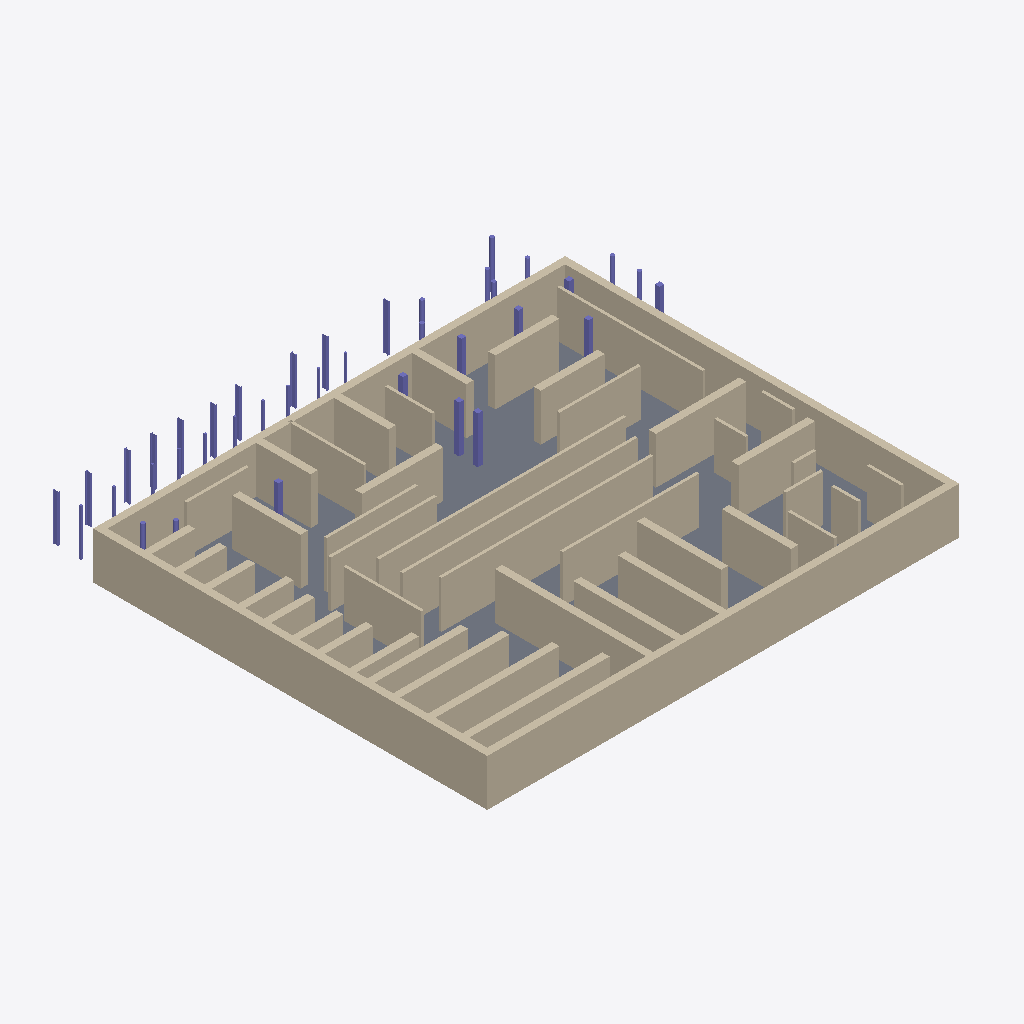
Isometric view of an IFC building model (IFC-SPF (STEP), schema IFC4, length unit metre), seen from the south-west, elements coloured by IFC class: 49 walls (beige), 39 columns (violet), 1 slab (grey).
Extent 32.0 m × 28.9 m × 3.3 m (x, y, z). Elements (89): 49 IfcWall, 39 IfcColumn, 1 IfcSlab.

HEADER;
FILE_DESCRIPTION(('ViewDefinition [ReferenceView_V1.2]','RevitIdentifiers [ContentGUID: 31a88c51-d6b3-4909-aaf5-26468fa6d8d8, VersionGUID: 1b8ad287-2485-420a-bf93-b06d8b689073, NumberOfSaves: 0]','CoordinateReference [CoordinateBase: Gemeinsam genutzte Koordinaten]','ExchangeRequirement [Architecture]'),'2;1');
FILE_NAME('base-size-2.ifc','2026-04-19T11:55:07+01:00',(''),(''),'ODA SDAI 25.12','Autodesk Revit 26.0.4.409 (DEU) - IFC 26.0.4.409','');
FILE_SCHEMA(('IFC4'));
ENDSEC;
DATA;
#29=IFCPROJECT('0ng8nHrhD92Qhr9aPmMISe',#18,'2018_01',$,$,'','Projekt  Status',(#24),#3031);
#35=IFCSITE('0ng8nHrhD92Qhr9aPmMISg',#18,'Default',$,$,#34,$,$,.ELEMENT.,(48,8,15,359802),(11,34,47,783432),0.0,$,$);
#246=IFCWALL('0RYjA798L22h_Ji6sBJktH',#18,'Basiswand:Ziegel+WD hart 300+160:2522530',$,'Basiswand:Ziegel+WD hart 300+160',#201,#205,'2522530',.NOTDEFINED.);
#159=IFCWALL('0RYjA798L22h_Ji6sBJkqt',#18,'Basiswand:Ziegel+WD hart 300+160:2522436',$,'Basiswand:Ziegel+WD hart 300+160',#41,#45,'2522436',.NOTDEFINED.);
#391=IFCSLAB('0RYjA798L22h_Ji6sBJXBg',#18,'Bodenplatte:STB 300:2523801',$,'Bodenplatte:STB 300',#375,#390,'2523801',.BASESLAB.);
#358=IFCWALL('0RYjA798L22h_Ji6sBJkvD',#18,'Basiswand:Ziegel+WD hart 300+160:2522686',$,'Basiswand:Ziegel+WD hart 300+160',#306,#310,'2522686',.NOTDEFINED.);
#288=IFCWALL('0RYjA798L22h_Ji6sBJksQ',#18,'Basiswand:Ziegel+WD hart 300+160:2522601',$,'Basiswand:Ziegel+WD hart 300+160',#264,#268,'2522601',.NOTDEFINED.);
#1659=IFCWALL('0RYjA798L22h_Ji6sBJbDd',#18,'Basiswand:WD weich 180:2540308',$,'Basiswand:WD weich 180',#1647,#1651,'2540308',.NOTDEFINED.);
#947=IFCWALL('0RYjA798L22h_Ji6sBJYiZ',#18,'Basiswand:Ziegel+WD hart 300+160:2538320',$,'Basiswand:Ziegel+WD hart 300+160',#923,#927,'2538320',.NOTDEFINED.);
#1723=IFCWALL('0RYjA798L22h_Ji6sBJbHo',#18,'Basiswand:WD weich 180:2540545',$,'Basiswand:WD weich 180',#1711,#1715,'2540545',.NOTDEFINED.);
#1627=IFCWALL('0RYjA798L22h_Ji6sBJbB7',#18,'Basiswand:WD weich 180:2540212',$,'Basiswand:WD weich 180',#1615,#1619,'2540212',.NOTDEFINED.);
#1595=IFCWALL('0RYjA798L22h_Ji6sBJb8b',#18,'Basiswand:WD weich 180:2540118',$,'Basiswand:WD weich 180',#1583,#1587,'2540118',.NOTDEFINED.);
#1691=IFCWALL('0RYjA798L22h_Ji6sBJbFo',#18,'Basiswand:WD weich 180:2540417',$,'Basiswand:WD weich 180',#1679,#1683,'2540417',.NOTDEFINED.);
#1199=IFCWALL('0RYjA798L22h_Ji6sBJYsm',#18,'Basiswand:Ziegel+WD hart 300+160:2538947',$,'Basiswand:Ziegel+WD hart 300+160',#1175,#1179,'2538947',.NOTDEFINED.);
#1493=IFCWALL('0RYjA798L22h_Ji6sBJb3a',#18,'Basiswand:Ziegel+WD hart 300+160:2539671',$,'Basiswand:Ziegel+WD hart 300+160',#1469,#1473,'2539671',.NOTDEFINED.);
#863=IFCWALL('0RYjA798L22h_Ji6sBJYhj',#18,'Basiswand:Ziegel+WD hart 300+160:2538142',$,'Basiswand:Ziegel+WD hart 300+160',#839,#843,'2538142',.NOTDEFINED.);
#1031=IFCWALL('0RYjA798L22h_Ji6sBJYn4',#18,'Basiswand:Ziegel+WD hart 300+160:2538551',$,'Basiswand:Ziegel+WD hart 300+160',#1007,#1011,'2538551',.NOTDEFINED.);
#1157=IFCWALL('0RYjA798L22h_Ji6sBJYq6',#18,'Basiswand:Ziegel+WD hart 300+160:2538869',$,'Basiswand:Ziegel+WD hart 300+160',#1133,#1137,'2538869',.NOTDEFINED.);
#1241=IFCWALL('0RYjA798L22h_Ji6sBJYxm',#18,'Basiswand:Ziegel+WD hart 300+160:2539139',$,'Basiswand:Ziegel+WD hart 300+160',#1217,#1221,'2539139',.NOTDEFINED.);
#1073=IFCWALL('0RYjA798L22h_Ji6sBJYpI',#18,'Basiswand:Ziegel+WD hart 300+160:2538657',$,'Basiswand:Ziegel+WD hart 300+160',#1049,#1053,'2538657',.NOTDEFINED.);
#1115=IFCWALL('0RYjA798L22h_Ji6sBJYr$',#18,'Basiswand:Ziegel+WD hart 300+160:2538764',$,'Basiswand:Ziegel+WD hart 300+160',#1091,#1095,'2538764',.NOTDEFINED.);
#821=IFCWALL('0RYjA798L22h_Ji6sBJYep',#18,'Basiswand:Ziegel+WD hart 300+160:2538048',$,'Basiswand:Ziegel+WD hart 300+160',#797,#801,'2538048',.NOTDEFINED.);
#905=IFCWALL('0RYjA798L22h_Ji6sBJYg1',#18,'Basiswand:Ziegel+WD hart 300+160:2538226',$,'Basiswand:Ziegel+WD hart 300+160',#881,#885,'2538226',.NOTDEFINED.);
#1819=IFCWALL('0RYjA798L22h_Ji6sBJbLE',#18,'Basiswand:WD weich 180:2540861',$,'Basiswand:WD weich 180',#1807,#1811,'2540861',.NOTDEFINED.);
#1851=IFCWALL('0RYjA798L22h_Ji6sBJbNe',#18,'Basiswand:WD weich 180:2540955',$,'Basiswand:WD weich 180',#1839,#1843,'2540955',.NOTDEFINED.);
#1915=IFCWALL('0RYjA798L22h_Ji6sBJbRU',#18,'Basiswand:WD weich 180:2541229',$,'Basiswand:WD weich 180',#1903,#1907,'2541229',.NOTDEFINED.);
#1283=IFCWALL('0RYjA798L22h_Ji6sBJYwB',#18,'Basiswand:Ziegel+WD hart 300+160:2539256',$,'Basiswand:Ziegel+WD hart 300+160',#1259,#1263,'2539256',.NOTDEFINED.);
#1325=IFCWALL('0RYjA798L22h_Ji6sBJYyw',#18,'Basiswand:Ziegel+WD hart 300+160:2539337',$,'Basiswand:Ziegel+WD hart 300+160',#1301,#1305,'2539337',.NOTDEFINED.);
#1787=IFCWALL('0RYjA798L22h_Ji6sBJbIw',#18,'Basiswand:WD weich 180:2540745',$,'Basiswand:WD weich 180',#1775,#1779,'2540745',.NOTDEFINED.);
#1367=IFCWALL('0RYjA798L22h_Ji6sBJY$z',#18,'Basiswand:Ziegel+WD hart 300+160:2539406',$,'Basiswand:Ziegel+WD hart 300+160',#1343,#1347,'2539406',.NOTDEFINED.);
#1451=IFCWALL('0RYjA798L22h_Ji6sBJb1L',#18,'Basiswand:Ziegel+WD hart 300+160:2539558',$,'Basiswand:Ziegel+WD hart 300+160',#1427,#1431,'2539558',.NOTDEFINED.);
#1409=IFCWALL('0RYjA798L22h_Ji6sBJY_g',#18,'Basiswand:Ziegel+WD hart 300+160:2539481',$,'Basiswand:Ziegel+WD hart 300+160',#1385,#1389,'2539481',.NOTDEFINED.);
#989=IFCWALL('0RYjA798L22h_Ji6sBJYky',#18,'Basiswand:Ziegel+WD hart 300+160:2538447',$,'Basiswand:Ziegel+WD hart 300+160',#965,#969,'2538447',.NOTDEFINED.);
#1755=IFCWALL('0RYjA798L22h_Ji6sBJbGU',#18,'Basiswand:WD weich 180:2540653',$,'Basiswand:WD weich 180',#1743,#1747,'2540653',.NOTDEFINED.);
#779=IFCWALL('0RYjA798L22h_Ji6sBJYcX',#18,'Basiswand:Ziegel+WD hart 300+160:2537938',$,'Basiswand:Ziegel+WD hart 300+160',#755,#759,'2537938',.NOTDEFINED.);
#1883=IFCWALL('0RYjA798L22h_Ji6sBJbOX',#18,'Basiswand:WD weich 180:2541138',$,'Basiswand:WD weich 180',#1871,#1875,'2541138',.NOTDEFINED.);
#1947=IFCWALL('0RYjA798L22h_Ji6sBJbTu',#18,'Basiswand:WD weich 180:2541323',$,'Basiswand:WD weich 180',#1935,#1939,'2541323',.NOTDEFINED.);
#2075=IFCWALL('0RYjA798L22h_Ji6sBJbUR',#18,'Basiswand:WD weich 180:2541544',$,'Basiswand:WD weich 180',#2063,#2067,'2541544',.NOTDEFINED.);
#2043=IFCWALL('0RYjA798L22h_Ji6sBJbV4',#18,'Basiswand:WD weich 180:2541495',$,'Basiswand:WD weich 180',#2031,#2035,'2541495',.NOTDEFINED.);
#2107=IFCWALL('0RYjA798L22h_Ji6sBJbWX',#18,'Basiswand:WD weich 180:2541650',$,'Basiswand:WD weich 180',#2095,#2099,'2541650',.NOTDEFINED.);
#695=IFCWALL('0RYjA798L22h_Ji6sBJYbi',#18,'Basiswand:Ziegel+WD hart 300+160:2537759',$,'Basiswand:Ziegel+WD hart 300+160',#671,#675,'2537759',.NOTDEFINED.);
#1979=IFCWALL('0RYjA798L22h_Ji6sBJbSe',#18,'Basiswand:WD weich 180:2541403',$,'Basiswand:WD weich 180',#1967,#1971,'2541403',.NOTDEFINED.);
#1526=IFCWALL('0RYjA798L22h_Ji6sBJb4r',#18,'Basiswand:WD weich 180:2539846',$,'Basiswand:WD weich 180',#1511,#1515,'2539846',.NOTDEFINED.);
#527=IFCWALL('0RYjA798L22h_Ji6sBJYU6',#18,'Basiswand:Ziegel+WD hart 300+160:2537461',$,'Basiswand:Ziegel+WD hart 300+160',#503,#507,'2537461',.NOTDEFINED.);
#569=IFCWALL('0RYjA798L22h_Ji6sBJYWr',#18,'Basiswand:Ziegel+WD hart 300+160:2537542',$,'Basiswand:Ziegel+WD hart 300+160',#545,#549,'2537542',.NOTDEFINED.);
#485=IFCWALL('0RYjA798L22h_Ji6sBJYSQ',#18,'Basiswand:Ziegel+WD hart 300+160:2537321',$,'Basiswand:Ziegel+WD hart 300+160',#461,#465,'2537321',.NOTDEFINED.);
#737=IFCWALL('0RYjA798L22h_Ji6sBJYaV',#18,'Basiswand:Ziegel+WD hart 300+160:2537836',$,'Basiswand:Ziegel+WD hart 300+160',#713,#717,'2537836',.NOTDEFINED.);
#2011=IFCWALL('0RYjA798L22h_Ji6sBJbVm',#18,'Basiswand:WD weich 180:2541443',$,'Basiswand:WD weich 180',#1999,#2003,'2541443',.NOTDEFINED.);
#611=IFCWALL('0RYjA798L22h_Ji6sBJYZy',#18,'Basiswand:Ziegel+WD hart 300+160:2537615',$,'Basiswand:Ziegel+WD hart 300+160',#587,#591,'2537615',.NOTDEFINED.);
#443=IFCWALL('0RYjA798L22h_Ji6sBJYRF',#18,'Basiswand:Ziegel+WD hart 300+160:2537148',$,'Basiswand:Ziegel+WD hart 300+160',#419,#423,'2537148',.NOTDEFINED.);
#653=IFCWALL('0RYjA798L22h_Ji6sBJYYY',#18,'Basiswand:Ziegel+WD hart 300+160:2537681',$,'Basiswand:Ziegel+WD hart 300+160',#629,#633,'2537681',.NOTDEFINED.);
#1563=IFCWALL('0RYjA798L22h_Ji6sBJb71',#18,'Basiswand:WD weich 180:2539954',$,'Basiswand:WD weich 180',#1551,#1555,'2539954',.NOTDEFINED.);
#2977=IFCCOLUMN('0RYjA798L22h_Ji6sBJaYQ',#18,'STB Stütze - rechteckig:STB 300 x 300:2545897',$,'STB Stütze - rechteckig:STB 300 x 300',#2976,#2973,'2545897',.COLUMN.);
#2998=IFCCOLUMN('0RYjA798L22h_Ji6sBJaa1',#18,'STB Stütze - rechteckig:STB 300 x 300:2546034',$,'STB Stütze - rechteckig:STB 300 x 300',#2997,#2994,'2546034',.COLUMN.);
#2376=IFCCOLUMN('0RYjA798L22h_Ji6sBJbos',#18,'IPE Stütze:IPE 300:2542789',$,'IPE Stütze:IPE 300',#2375,#2372,'2542789',.COLUMN.);
#2399=IFCCOLUMN('0RYjA798L22h_Ji6sBJbqq',#18,'IPE Stütze:IPE 300:2542919',$,'IPE Stütze:IPE 300',#2398,#2395,'2542919',.COLUMN.);
#2420=IFCCOLUMN('0RYjA798L22h_Ji6sBJbqP',#18,'IPE Stütze:IPE 300:2542954',$,'IPE Stütze:IPE 300',#2419,#2416,'2542954',.COLUMN.);
#2525=IFCCOLUMN('0RYjA798L22h_Ji6sBJbxa',#18,'IPE Stütze:IPE 300:2543255',$,'IPE Stütze:IPE 300',#2524,#2521,'2543255',.COLUMN.);
#2567=IFCCOLUMN('0RYjA798L22h_Ji6sBJa07',#18,'IPE Stütze:IPE 300:2543732',$,'IPE Stütze:IPE 300',#2566,#2563,'2543732',.COLUMN.);
#2546=IFCCOLUMN('0RYjA798L22h_Ji6sBJb_B',#18,'IPE Stütze:IPE 300:2543608',$,'IPE Stütze:IPE 300',#2545,#2542,'2543608',.COLUMN.);
#2483=IFCCOLUMN('0RYjA798L22h_Ji6sBJbs4',#18,'IPE Stütze:IPE 300:2543095',$,'IPE Stütze:IPE 300',#2482,#2479,'2543095',.COLUMN.);
#2893=IFCCOLUMN('0RYjA798L22h_Ji6sBJaRi',#18,'STB Stütze - rechteckig:STB 300 x 300:2545311',$,'STB Stütze - rechteckig:STB 300 x 300',#2892,#2889,'2545311',.COLUMN.);
#2851=IFCCOLUMN('0RYjA798L22h_Ji6sBJaP0',#18,'STB Stütze - rechteckig:STB 300 x 300:2545203',$,'STB Stütze - rechteckig:STB 300 x 300',#2850,#2847,'2545203',.COLUMN.);
#2504=IFCCOLUMN('0RYjA798L22h_Ji6sBJbux',#18,'IPE Stütze:IPE 300:2543176',$,'IPE Stütze:IPE 300',#2503,#2500,'2543176',.COLUMN.);
#2935=IFCCOLUMN('0RYjA798L22h_Ji6sBJaTO',#18,'STB Stütze - rechteckig:STB 300 x 300:2545451',$,'STB Stütze - rechteckig:STB 300 x 300',#2934,#2931,'2545451',.COLUMN.);
#2462=IFCCOLUMN('0RYjA798L22h_Ji6sBJbsd',#18,'IPE Stütze:IPE 300:2543060',$,'IPE Stütze:IPE 300',#2461,#2458,'2543060',.COLUMN.);
#2441=IFCCOLUMN('0RYjA798L22h_Ji6sBJbt6',#18,'IPE Stütze:IPE 300:2543029',$,'IPE Stütze:IPE 300',#2440,#2437,'2543029',.COLUMN.);
#2690=IFCCOLUMN('0RYjA798L22h_Ji6sBJaD0',#18,'STB Stütze - rund:STB ø250:2544435',$,'STB Stütze - rund:STB ø250',#2689,#2686,'2544435',.COLUMN.);
#2956=IFCCOLUMN('0RYjA798L22h_Ji6sBJaXl',#18,'STB Stütze - rechteckig:STB 300 x 300:2545692',$,'STB Stütze - rechteckig:STB 300 x 300',#2955,#2952,'2545692',.COLUMN.);
#2872=IFCCOLUMN('0RYjA798L22h_Ji6sBJaOJ',#18,'STB Stütze - rechteckig:STB 300 x 300:2545248',$,'STB Stütze - rechteckig:STB 300 x 300',#2871,#2868,'2545248',.COLUMN.);
#2148=IFCCOLUMN('0RYjA798L22h_Ji6sBJbWE',#18,'Holz Stütze - rechteckig:Holz 120 x 120:2541693',$,'Holz Stütze - rechteckig:Holz 120 x 120',#2147,#2144,'2541693',.COLUMN.);
#2828=IFCCOLUMN('0RYjA798L22h_Ji6sBJaN0',#18,'STB Stütze - rechteckig:STB 300 x 300:2545075',$,'STB Stütze - rechteckig:STB 300 x 300',#2827,#2824,'2545075',.COLUMN.);
#2648=IFCCOLUMN('0RYjA798L22h_Ji6sBJaBC',#18,'STB Stütze - rund:STB ø250:2544319',$,'STB Stütze - rund:STB ø250',#2647,#2644,'2544319',.COLUMN.);
#2732=IFCCOLUMN('0RYjA798L22h_Ji6sBJaEJ',#18,'STB Stütze - rund:STB ø250:2544608',$,'STB Stütze - rund:STB ø250',#2731,#2728,'2544608',.COLUMN.);
#2774=IFCCOLUMN('0RYjA798L22h_Ji6sBJaIv',#18,'STB Stütze - rund:STB ø250:2544842',$,'STB Stütze - rund:STB ø250',#2773,#2770,'2544842',.COLUMN.);
#2795=IFCCOLUMN('0RYjA798L22h_Ji6sBJaKY',#18,'STB Stütze - rund:STB ø250:2544977',$,'STB Stütze - rund:STB ø250',#2794,#2791,'2544977',.COLUMN.);
#2627=IFCCOLUMN('0RYjA798L22h_Ji6sBJa8V',#18,'STB Stütze - rund:STB ø250:2544236',$,'STB Stütze - rund:STB ø250',#2626,#2623,'2544236',.COLUMN.);
#2914=IFCCOLUMN('0RYjA798L22h_Ji6sBJaQh',#18,'STB Stütze - rechteckig:STB 300 x 300:2545368',$,'STB Stütze - rechteckig:STB 300 x 300',#2913,#2910,'2545368',.COLUMN.);
#2213=IFCCOLUMN('0RYjA798L22h_Ji6sBJbfM',#18,'Holz Stütze - rechteckig:Holz 120 x 120:2542117',$,'Holz Stütze - rechteckig:Holz 120 x 120',#2212,#2209,'2542117',.COLUMN.);
#2318=IFCCOLUMN('0RYjA798L22h_Ji6sBJbjB',#18,'Holz Stütze - rechteckig:Holz 120 x 120:2542392',$,'Holz Stütze - rechteckig:Holz 120 x 120',#2317,#2314,'2542392',.COLUMN.);
#2171=IFCCOLUMN('0RYjA798L22h_Ji6sBJbbI',#18,'Holz Stütze - rechteckig:Holz 120 x 120:2541857',$,'Holz Stütze - rechteckig:Holz 120 x 120',#2170,#2167,'2541857',.COLUMN.);
#2192=IFCCOLUMN('0RYjA798L22h_Ji6sBJbcr',#18,'Holz Stütze - rechteckig:Holz 120 x 120:2542022',$,'Holz Stütze - rechteckig:Holz 120 x 120',#2191,#2188,'2542022',.COLUMN.);
#2234=IFCCOLUMN('0RYjA798L22h_Ji6sBJbeb',#18,'Holz Stütze - rechteckig:Holz 120 x 120:2542166',$,'Holz Stütze - rechteckig:Holz 120 x 120',#2233,#2230,'2542166',.COLUMN.);
#2255=IFCCOLUMN('0RYjA798L22h_Ji6sBJbhq',#18,'Holz Stütze - rechteckig:Holz 120 x 120:2542215',$,'Holz Stütze - rechteckig:Holz 120 x 120',#2254,#2251,'2542215',.COLUMN.);
#2339=IFCCOLUMN('0RYjA798L22h_Ji6sBJbnq',#18,'Holz Stütze - rechteckig:Holz 120 x 120:2542599',$,'Holz Stütze - rechteckig:Holz 120 x 120',#2338,#2335,'2542599',.COLUMN.);
#2711=IFCCOLUMN('0RYjA798L22h_Ji6sBJaC7',#18,'STB Stütze - rund:STB ø250:2544500',$,'STB Stütze - rund:STB ø250',#2710,#2707,'2544500',.COLUMN.);
#2604=IFCCOLUMN('0RYjA798L22h_Ji6sBJa6P',#18,'STB Stütze - rund:STB ø250:2544106',$,'STB Stütze - rund:STB ø250',#2603,#2600,'2544106',.COLUMN.);
#2669=IFCCOLUMN('0RYjA798L22h_Ji6sBJaDn',#18,'STB Stütze - rund:STB ø250:2544386',$,'STB Stütze - rund:STB ø250',#2668,#2665,'2544386',.COLUMN.);
#2276=IFCCOLUMN('0RYjA798L22h_Ji6sBJbgH',#18,'Holz Stütze - rechteckig:Holz 120 x 120:2542306',$,'Holz Stütze - rechteckig:Holz 120 x 120',#2275,#2272,'2542306',.COLUMN.);
#2297=IFCCOLUMN('0RYjA798L22h_Ji6sBJbjY',#18,'Holz Stütze - rechteckig:Holz 120 x 120:2542353',$,'Holz Stütze - rechteckig:Holz 120 x 120',#2296,#2293,'2542353',.COLUMN.);
#2753=IFCCOLUMN('0RYjA798L22h_Ji6sBJaJQ',#18,'STB Stütze - rund:STB ø250:2544809',$,'STB Stütze - rund:STB ø250',#2752,#2749,'2544809',.COLUMN.);
ENDSEC;
